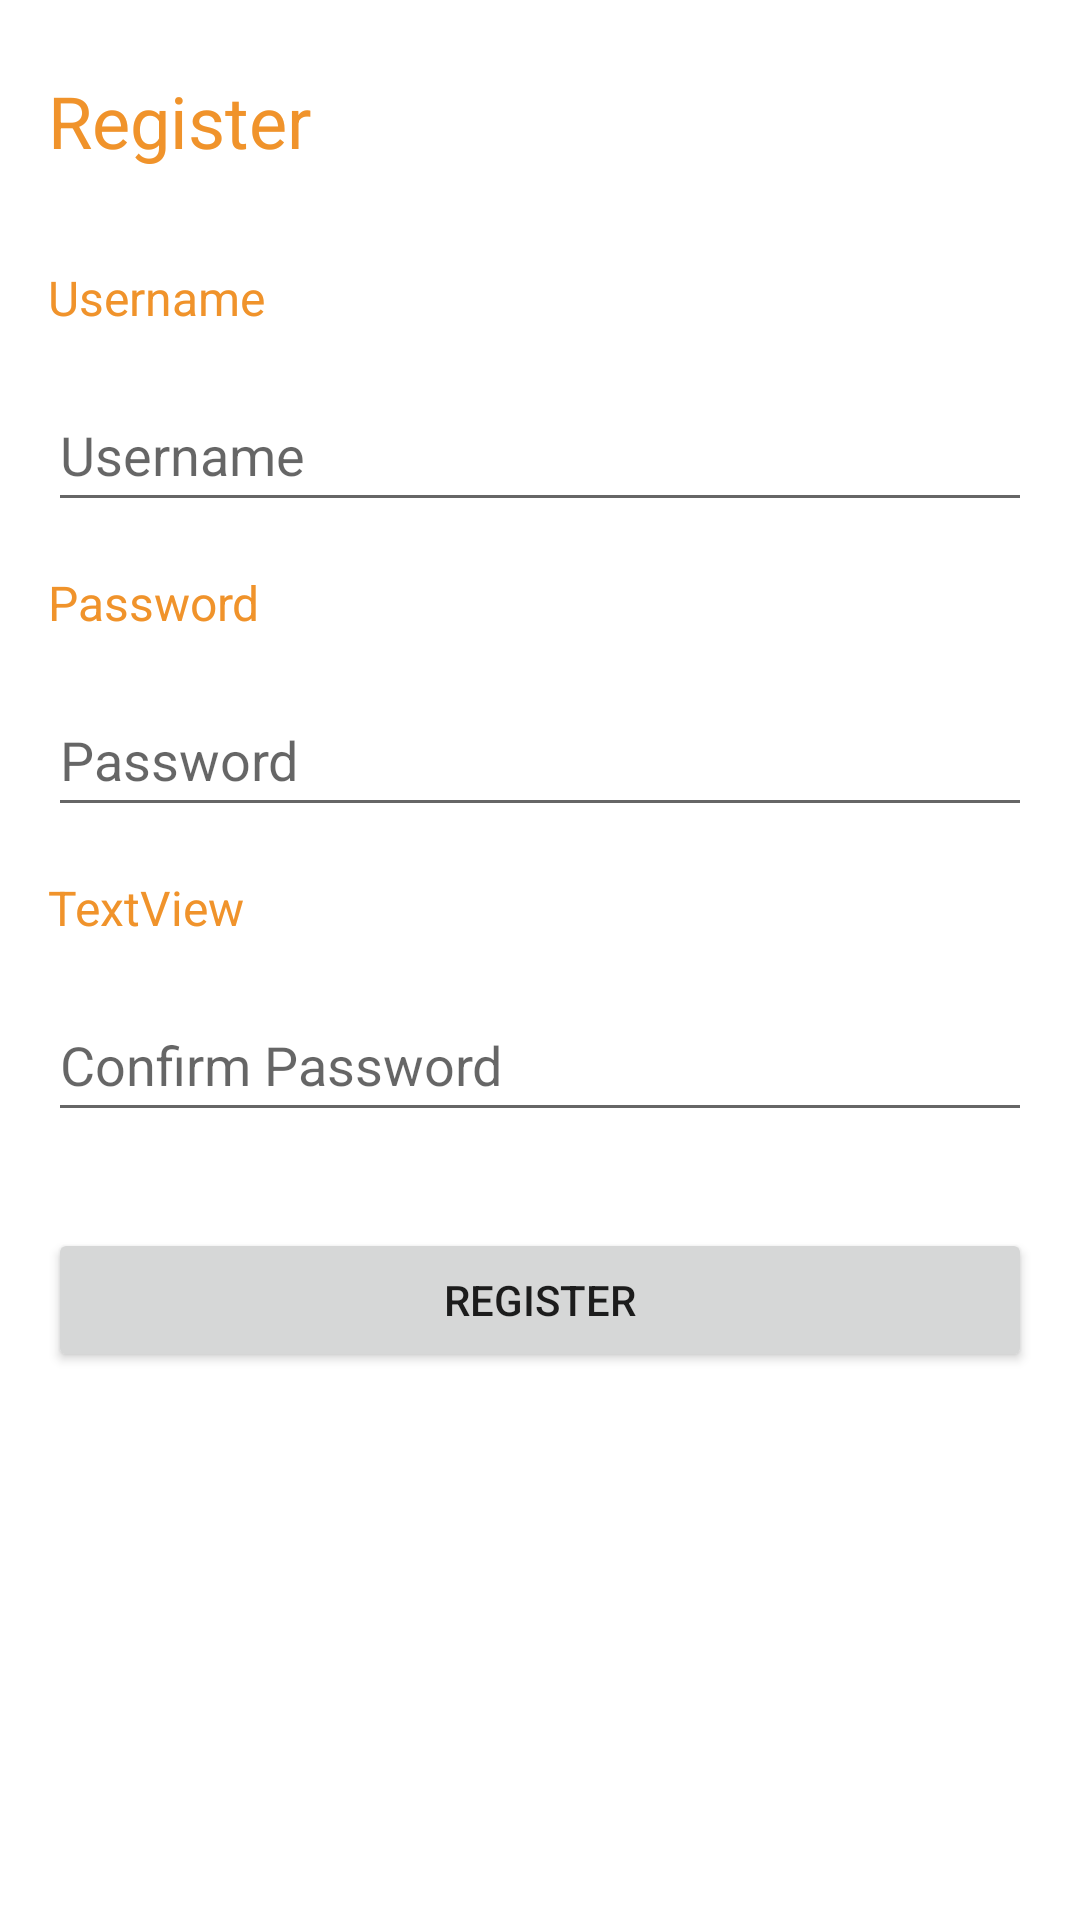

Here is an Android app screen rendered from its layout file. Give the layout XML and the strings, colors and styles it references.
<!-- AndroidManifest.xml: application theme Theme.ProjectHuawei -->
<!-- res/layout/activity_register.xml -->
<?xml version="1.0" encoding="utf-8"?>
<androidx.constraintlayout.widget.ConstraintLayout xmlns:android="http://schemas.android.com/apk/res/android"
    xmlns:app="http://schemas.android.com/apk/res-auto"
    xmlns:tools="http://schemas.android.com/tools"
    android:layout_width="match_parent"
    android:layout_height="match_parent"
    tools:context=".view.auth.LoginActivity">

    <TextView
        android:id="@+id/textView4"
        android:layout_width="wrap_content"
        android:layout_height="wrap_content"
        android:layout_marginStart="16dp"
        android:layout_marginTop="24dp"
        android:text="Register"
        android:textColor="@color/orange"
        android:textSize="24sp"
        app:layout_constraintStart_toStartOf="parent"
        app:layout_constraintTop_toTopOf="parent" />

    <TextView
        android:id="@+id/textView9"
        android:layout_width="wrap_content"
        android:layout_height="wrap_content"
        android:layout_marginStart="16dp"
        android:layout_marginTop="32dp"
        android:text="@string/username"
        android:textColor="@color/orange"
        android:textSize="16sp"
        app:layout_constraintStart_toStartOf="parent"
        app:layout_constraintTop_toBottomOf="@+id/textView4" />

    <EditText
        android:id="@+id/register_username"
        android:layout_width="0dp"
        android:layout_height="wrap_content"
        android:layout_marginStart="16dp"
        android:layout_marginTop="16dp"
        android:layout_marginEnd="16dp"
        android:ems="10"
        android:hint="@string/username"
        android:inputType="textPersonName"
        android:minHeight="48dp"
        app:layout_constraintEnd_toEndOf="parent"
        app:layout_constraintStart_toStartOf="parent"
        app:layout_constraintTop_toBottomOf="@+id/textView9" />

    <TextView
        android:id="@+id/textView10"
        android:layout_width="wrap_content"
        android:layout_height="wrap_content"
        android:layout_marginStart="16dp"
        android:layout_marginTop="16dp"
        android:text="@string/password"
        android:textColor="@color/orange"
        android:textSize="16sp"
        app:layout_constraintStart_toStartOf="parent"
        app:layout_constraintTop_toBottomOf="@+id/register_username" />

    <EditText
        android:id="@+id/register_password"
        android:layout_width="0dp"
        android:layout_height="wrap_content"
        android:layout_marginStart="16dp"
        android:layout_marginTop="16dp"
        android:layout_marginEnd="16dp"
        android:ems="10"
        android:hint="@string/password"
        android:inputType="textPassword"
        android:minHeight="48dp"
        app:layout_constraintEnd_toEndOf="parent"
        app:layout_constraintStart_toStartOf="parent"
        app:layout_constraintTop_toBottomOf="@+id/textView10" />

    <Button
        android:id="@+id/register_button"
        android:layout_width="0dp"
        android:layout_height="wrap_content"
        android:layout_marginStart="16dp"
        android:layout_marginTop="32dp"
        android:layout_marginEnd="16dp"
        android:text="Register"
        app:layout_constraintEnd_toEndOf="parent"
        app:layout_constraintHorizontal_bias="0.0"
        app:layout_constraintStart_toStartOf="parent"
        app:layout_constraintTop_toBottomOf="@+id/register_confirm_password" />

    <TextView
        android:id="@+id/textView12"
        android:layout_width="wrap_content"
        android:layout_height="wrap_content"
        android:layout_marginStart="16dp"
        android:layout_marginTop="16dp"
        android:text="TextView"
        android:textColor="@color/orange"
        android:textSize="16sp"
        app:layout_constraintStart_toStartOf="parent"
        app:layout_constraintTop_toBottomOf="@+id/register_password" />

    <EditText
        android:id="@+id/register_confirm_password"
        android:layout_width="0dp"
        android:layout_height="wrap_content"
        android:layout_marginStart="16dp"
        android:layout_marginTop="16dp"
        android:layout_marginEnd="16dp"
        android:ems="10"
        android:hint="Confirm Password"
        android:inputType="textPassword"
        android:minHeight="48dp"
        app:layout_constraintEnd_toEndOf="parent"
        app:layout_constraintStart_toStartOf="parent"
        app:layout_constraintTop_toBottomOf="@+id/textView12" />

</androidx.constraintlayout.widget.ConstraintLayout>
<!-- resources referenced by this layout -->
<resources>
  <color name="orange">#f0932b</color>
  <string name="password">Password</string>
  <string name="username">Username</string>
  <style name="Theme.ProjectHuawei" parent="Theme.MaterialComponents.DayNight.NoActionBar">
          
          <item name="colorPrimary">@color/purple_500</item>
          <item name="colorPrimaryVariant">@color/purple_700</item>
          <item name="colorOnPrimary">@color/white</item>
          
          <item name="colorSecondary">@color/teal_200</item>
          <item name="colorSecondaryVariant">@color/teal_700</item>
          <item name="colorOnSecondary">@color/black</item>
          
          <item name="android:statusBarColor" tools:targetApi="l">?attr/colorPrimaryVariant</item>
          
      </style>
  <color name="purple_500">#FF6200EE</color>
  <color name="purple_700">#FF3700B3</color>
  <color name="white">#FFFFFFFF</color>
  <color name="teal_200">#FF03DAC5</color>
  <color name="teal_700">#FF018786</color>
  <color name="black">#FF000000</color>
</resources>
